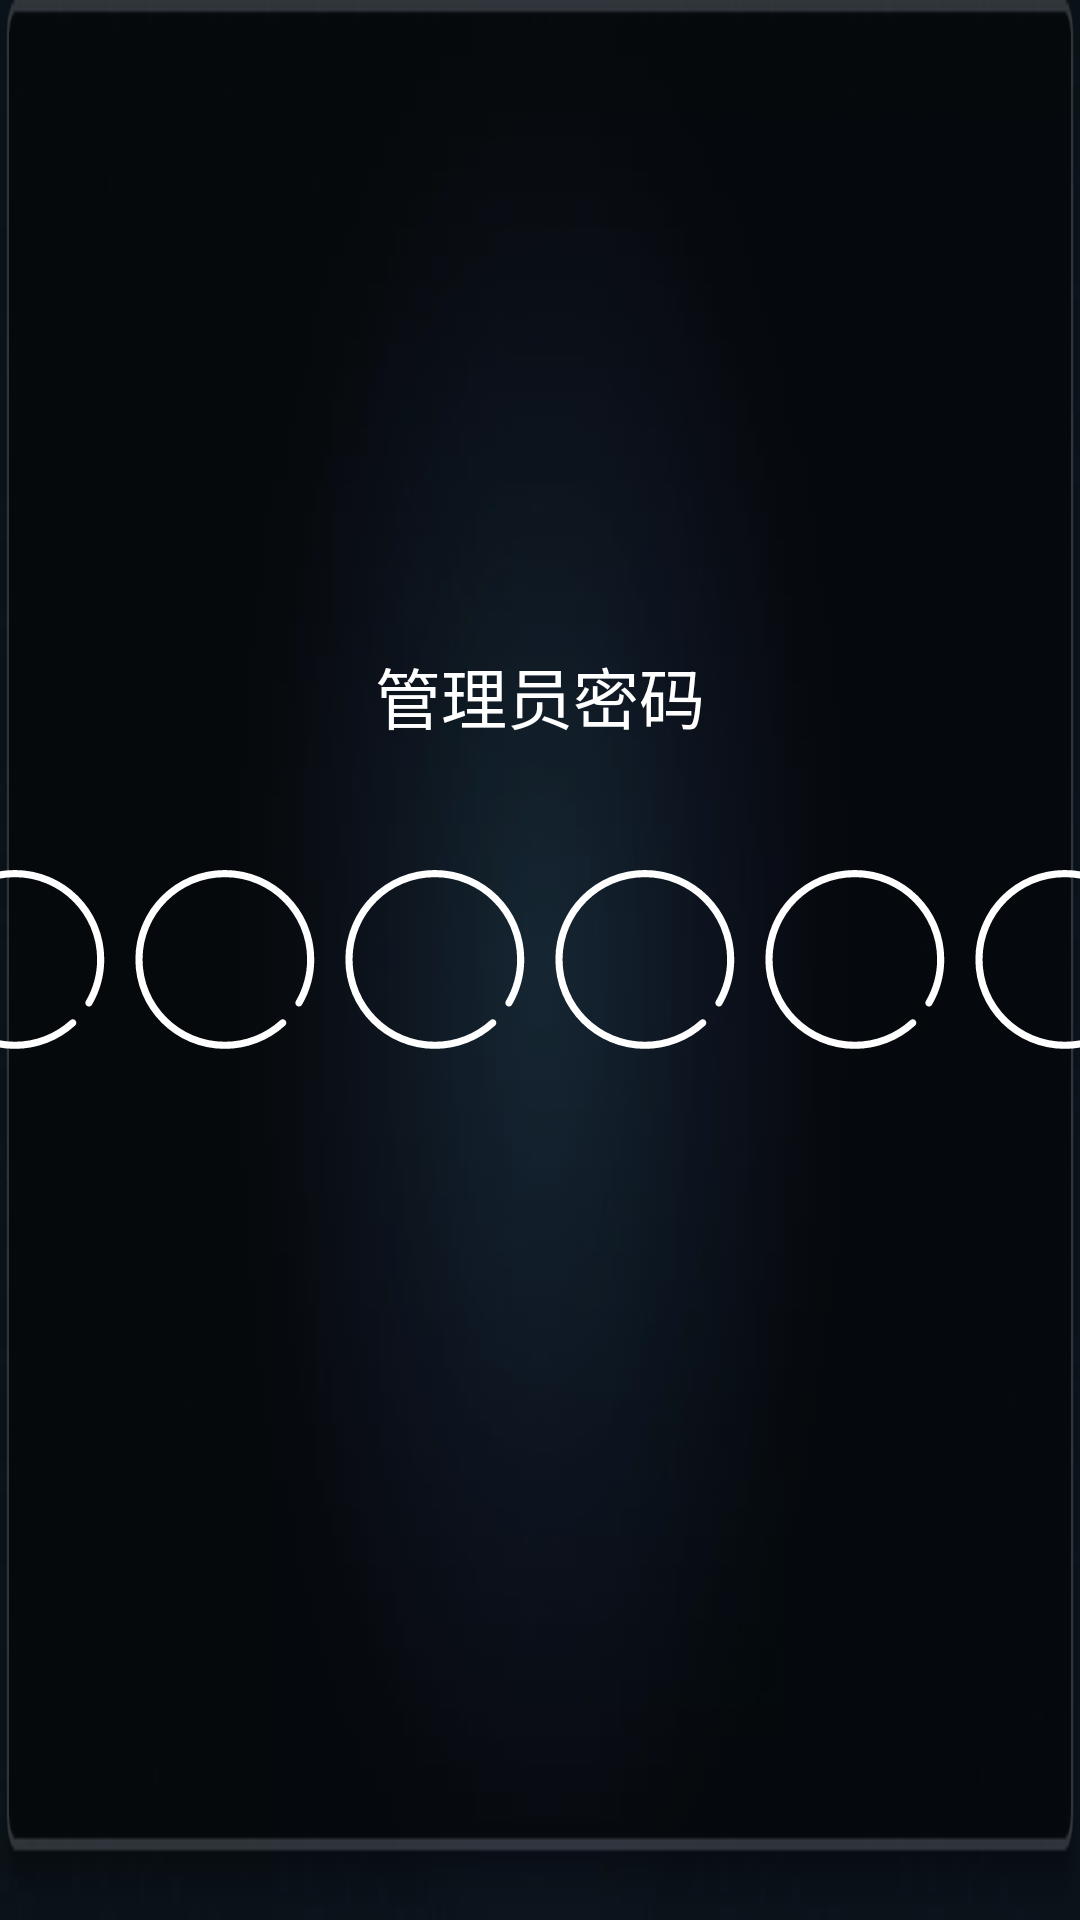

Here is an Android app screen rendered from its layout file. Give the layout XML and the strings, colors and styles it references.
<!-- AndroidManifest.xml: application theme StartTheme -->
<!-- res/layout/dialog_password.xml -->
<?xml version="1.0" encoding="utf-8"?>
<RelativeLayout xmlns:android="http://schemas.android.com/apk/res/android"
    android:layout_width="500dp"
    android:layout_height="300dp"
    android:background="@mipmap/about_bg"
    android:orientation="vertical">

    <TextView
        android:layout_width="wrap_content"
        android:layout_height="wrap_content"
        android:text="管理员密码"
        android:textColor="@color/white"
        android:textSize="22sp"
        android:layout_above="@+id/linearLayout"
        android:layout_centerHorizontal="true"
        android:layout_marginBottom="42dp" />

    <LinearLayout
        android:layout_centerInParent="true"
        android:layout_width="wrap_content"
        android:layout_height="wrap_content"
        android:gravity="center"
        android:orientation="horizontal"
        android:id="@+id/linearLayout">

        <ImageView
            android:id="@+id/pwd1"
            android:layout_width="@dimen/img_pwd_size"
            android:layout_height="@dimen/img_pwd_size"
            android:layout_marginRight="10dp"
            android:src="@drawable/ic_round" />

        <ImageView
            android:id="@+id/pwd2"
            android:layout_width="@dimen/img_pwd_size"
            android:layout_height="@dimen/img_pwd_size"
            android:layout_marginRight="10dp"
            android:src="@drawable/ic_round" />

        <ImageView
            android:id="@+id/pwd3"
            android:layout_width="@dimen/img_pwd_size"
            android:layout_height="@dimen/img_pwd_size"
            android:layout_marginRight="10dp"
            android:src="@drawable/ic_round" />

        <ImageView
            android:id="@+id/pwd4"
            android:layout_width="@dimen/img_pwd_size"
            android:layout_height="@dimen/img_pwd_size"
            android:layout_marginRight="10dp"
            android:src="@drawable/ic_round" />

        <ImageView
            android:id="@+id/pwd5"
            android:layout_width="@dimen/img_pwd_size"
            android:layout_height="@dimen/img_pwd_size"
            android:layout_marginRight="10dp"
            android:src="@drawable/ic_round" />

        <ImageView
            android:id="@+id/pwd6"
            android:layout_width="@dimen/img_pwd_size"
            android:layout_height="@dimen/img_pwd_size"
            android:src="@drawable/ic_round" />
    </LinearLayout>

</RelativeLayout>
<!-- resources referenced by this layout -->
<resources>
  <color name="white">#ffffff</color>
  <dimen name="img_pwd_size">60dp</dimen>
  <!-- drawable ic_round (drawable) -->
  <vector xmlns:android="http://schemas.android.com/apk/res/android"
      android:width="100dp"
      android:height="100dp"
      android:viewportHeight="1024.0"
      android:viewportWidth="1024.0">
      <path
          android:fillColor="#ffffff"
          android:pathData="M979.8,310.8c-25.6,-60.6 -62.3,-115 -109,-161.7 -46.7,-46.7 -101.1,-83.4 -161.7,-109 -62.7,-26.5 -129.4,-40 -198.1,-40S375.6,13.5 312.9,40c-60.6,25.6 -115,62.3 -161.7,109 -46.7,46.7 -83.4,101.1 -109,161.7 -26.5,62.8 -40,129.4 -40,198.1s13.5,135.3 40,198.1c25.6,60.6 62.3,115 109,161.7 46.7,46.7 101.1,83.4 161.7,109 62.7,26.5 129.4,40 198.1,40 127.4,0 249.3,-47.3 343.3,-133.2 8.3,-7.6 8.8,-20.4 1.3,-28.7 -7.6,-8.3 -20.4,-8.9 -28.7,-1.3 -86.4,79 -198.6,122.6 -315.8,122.6 -63.2,0 -124.5,-12.4 -182.2,-36.8 -55.7,-23.6 -105.8,-57.3 -148.8,-100.3 -43,-43 -76.7,-93.1 -100.3,-148.8 -24.4,-57.7 -36.8,-119 -36.8,-182.2s12.4,-124.5 36.8,-182.2c23.6,-55.7 57.3,-105.8 100.3,-148.8s93.1,-76.8 148.8,-100.3c57.7,-24.4 119,-36.8 182.2,-36.8 63.2,0 124.5,12.4 182.2,36.8 55.8,23.6 105.8,57.3 148.8,100.3s76.7,93.1 100.3,148.8c24.4,57.7 36.8,119 36.8,182.2 0,83.4 -22.2,165.4 -64.3,236.9 -5.7,9.7 -2.5,22.2 7.2,27.9 9.7,5.7 22.1,2.5 27.8,-7.2 45.7,-77.8 69.9,-166.8 69.9,-257.5C1019.8,440.1 1006.3,373.5 979.8,310.8z" />
  </vector>
  <!-- mipmap about_bg: webp bitmap (mipmap-xhdpi, 2966 bytes) -->
  <style name="StartTheme" parent="AppTheme">
          <item name="android:windowNoTitle">true</item>
          <item name="android:windowActionBar">false</item>
          <item name="android:windowFullscreen">true</item>
          <item name="android:windowContentOverlay">@null</item>
          <item name="android:windowBackground">@mipmap/bg</item>
          <item name="android:windowIsTranslucent">false</item>
      </style>
  <style name="AppTheme" parent="@android:style/Theme" />
</resources>
